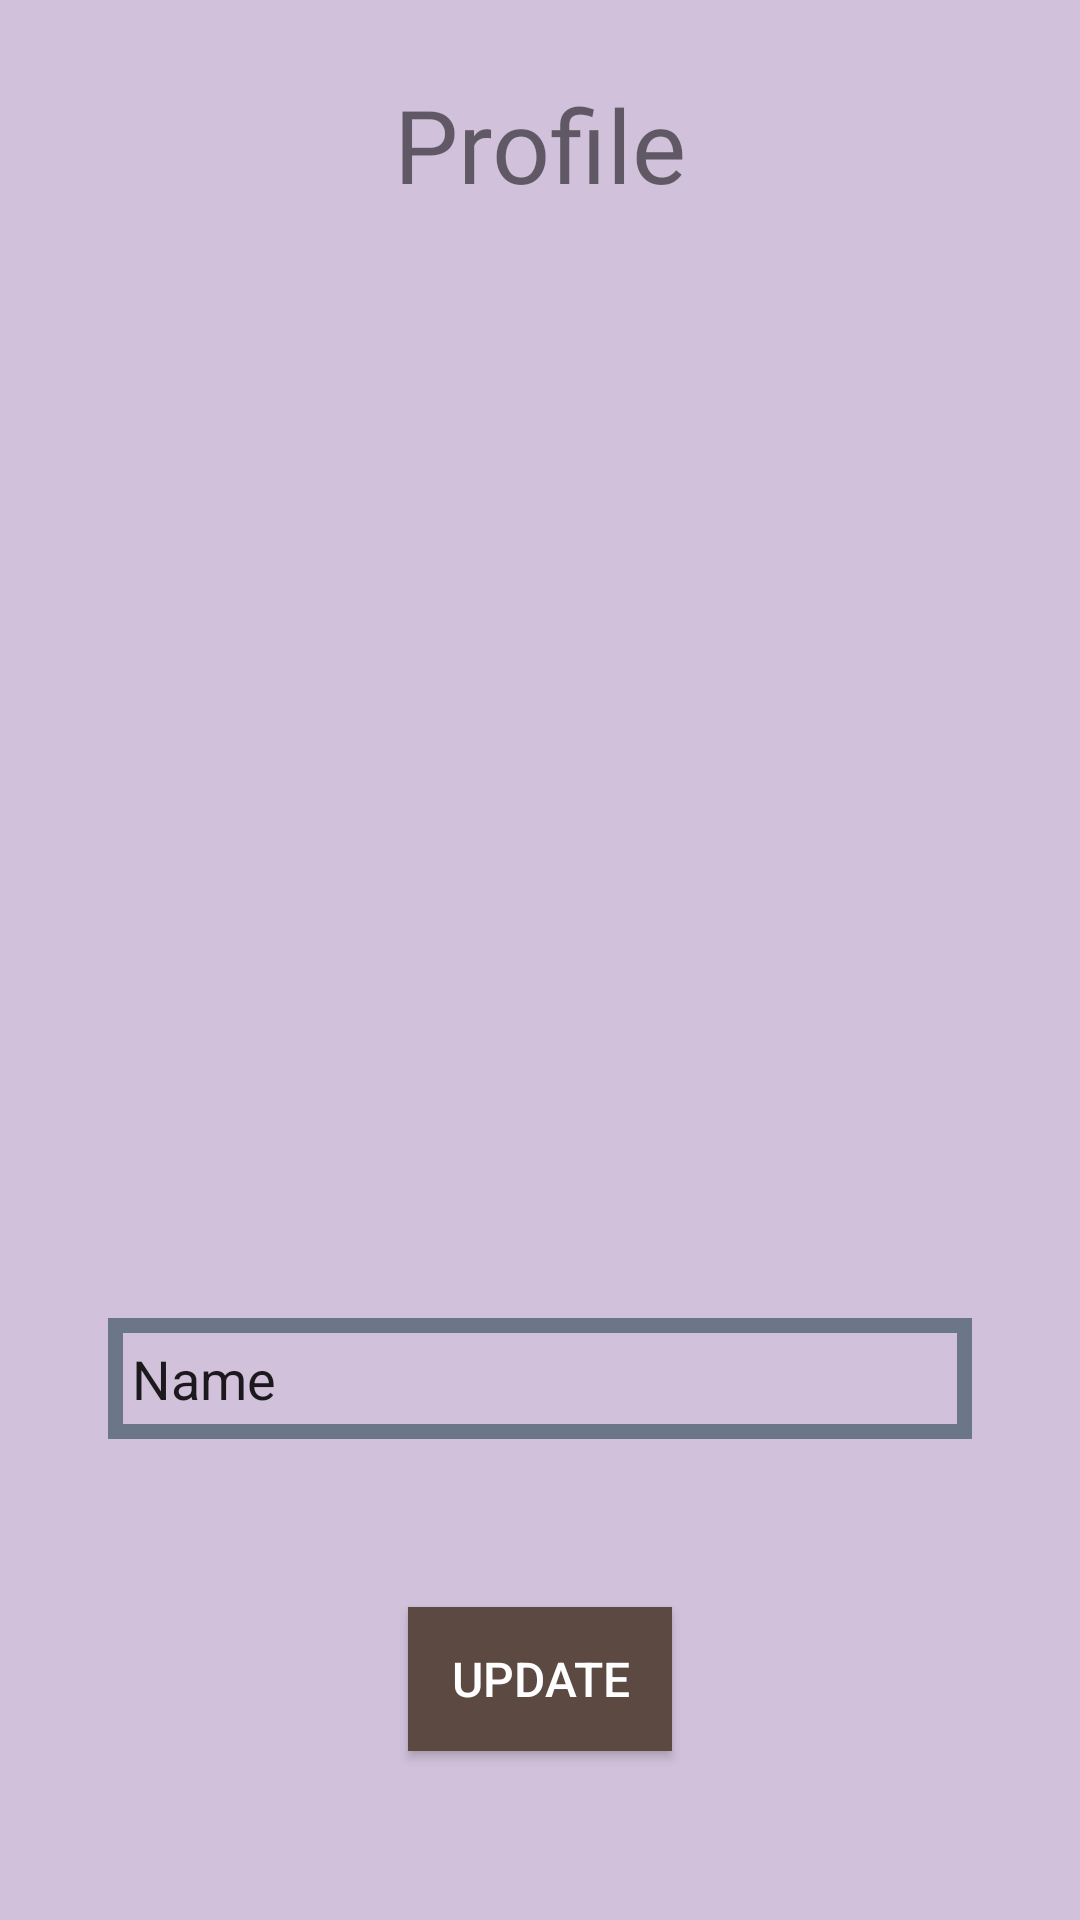

Here is an Android app screen rendered from its layout file. Give the layout XML and the strings, colors and styles it references.
<!-- AndroidManifest.xml: application theme Theme.JWFinalProject -->
<!-- res/layout/activity_settings.xml -->
<?xml version="1.0" encoding="utf-8"?>
<androidx.constraintlayout.widget.ConstraintLayout xmlns:android="http://schemas.android.com/apk/res/android"
    xmlns:app="http://schemas.android.com/apk/res-auto"
    xmlns:tools="http://schemas.android.com/tools"
    android:layout_width="match_parent"
    android:layout_height="match_parent"
    android:background="@color/background_3"
    tools:context=".SettingsActivity">
    <androidx.constraintlayout.widget.Guideline
        android:id="@+id/guide"
        android:layout_width="match_parent"
        android:layout_height="wrap_content"
        app:layout_constraintGuide_percent="0.15"
        android:orientation="horizontal" />
    <TextView
        android:id="@+id/title"
        android:text="Profile"
        android:textSize="34sp"
        android:fontFamily="@font/back"
        android:layout_marginTop="20dp"
        android:layout_marginBottom="20dp"
        android:layout_height="wrap_content"
        android:layout_width="wrap_content"
        app:layout_constraintLeft_toLeftOf="parent"
        app:layout_constraintRight_toRightOf="parent"
        app:layout_constraintTop_toTopOf="parent"
        app:layout_constraintBottom_toBottomOf="@id/guide" />
    <ImageView
        android:id="@+id/profile_img"
        android:onClick="changePfp"
        android:layout_width="0dp"
        android:layout_height="0dp"
        android:scaleType="centerCrop"
        android:src="@drawable/defaultpfp"
        app:layout_constraintWidth_percent="0.6"
        app:layout_constraintHeight_percent="0.4"
        app:layout_constraintLeft_toLeftOf="parent"
        app:layout_constraintRight_toRightOf="parent"
        app:layout_constraintTop_toBottomOf="@id/title"
        app:layout_constraintBottom_toTopOf="@id/name_field" />
    <EditText
        android:id="@+id/name_field"
        android:layout_width="0dp"
        android:layout_height="wrap_content"
        android:text="Name"
        app:layout_constraintWidth_percent="0.8"
        android:background="@drawable/inputs"
        android:padding="8dp"
        app:layout_constraintLeft_toLeftOf="parent"
        app:layout_constraintRight_toRightOf="parent"
        app:layout_constraintTop_toBottomOf="@id/profile_img"
        app:layout_constraintBottom_toTopOf="@id/submit_button" />
    <androidx.appcompat.widget.AppCompatButton
        android:id="@+id/submit_button"
        android:layout_width="wrap_content"
        android:layout_height="wrap_content"
        android:text="Update"
        android:textColor="@color/white"
        android:onClick="saveUpdates"
        android:textSize="16sp"
        android:background="@color/dark_1"
        app:layout_constraintLeft_toLeftOf="parent"
        app:layout_constraintRight_toRightOf="parent"
        app:layout_constraintTop_toBottomOf="@id/name_field"
        app:layout_constraintBottom_toBottomOf="parent" />
</androidx.constraintlayout.widget.ConstraintLayout>
<!-- resources referenced by this layout -->
<resources>
  <color name="background_3">#d1c1db</color>
  <color name="dark_1">#5C4942</color>
  <color name="white">#FFFFFFFF</color>
  <!-- drawable inputs (drawable) -->
  <?xml version="1.0" encoding="utf-8"?>
  
  <shape xmlns:android="http://schemas.android.com/apk/res/android">
      <stroke
          android:color="@color/input_outline"
          android:width="5dp"
          >
      </stroke>
  </shape>
  <style name="Theme.JWFinalProject" parent="Theme.MaterialComponents.DayNight.NoActionBar">
          
          <item name="colorPrimary">@color/purple_500</item>
          <item name="colorPrimaryVariant">@color/purple_700</item>
          <item name="colorOnPrimary">@color/white</item>
          
          <item name="colorSecondary">@color/teal_200</item>
          <item name="colorSecondaryVariant">@color/teal_700</item>
          <item name="colorOnSecondary">@color/black</item>
          
          <item name="android:statusBarColor" tools:targetApi="l">?attr/colorPrimaryVariant</item>
          
      </style>
  <color name="input_outline">#6C7689</color>
  <color name="purple_500">#FF6200EE</color>
  <color name="purple_700">#FF3700B3</color>
  <color name="teal_200">#FF03DAC5</color>
  <color name="teal_700">#FF018786</color>
  <color name="black">#FF000000</color>
</resources>
